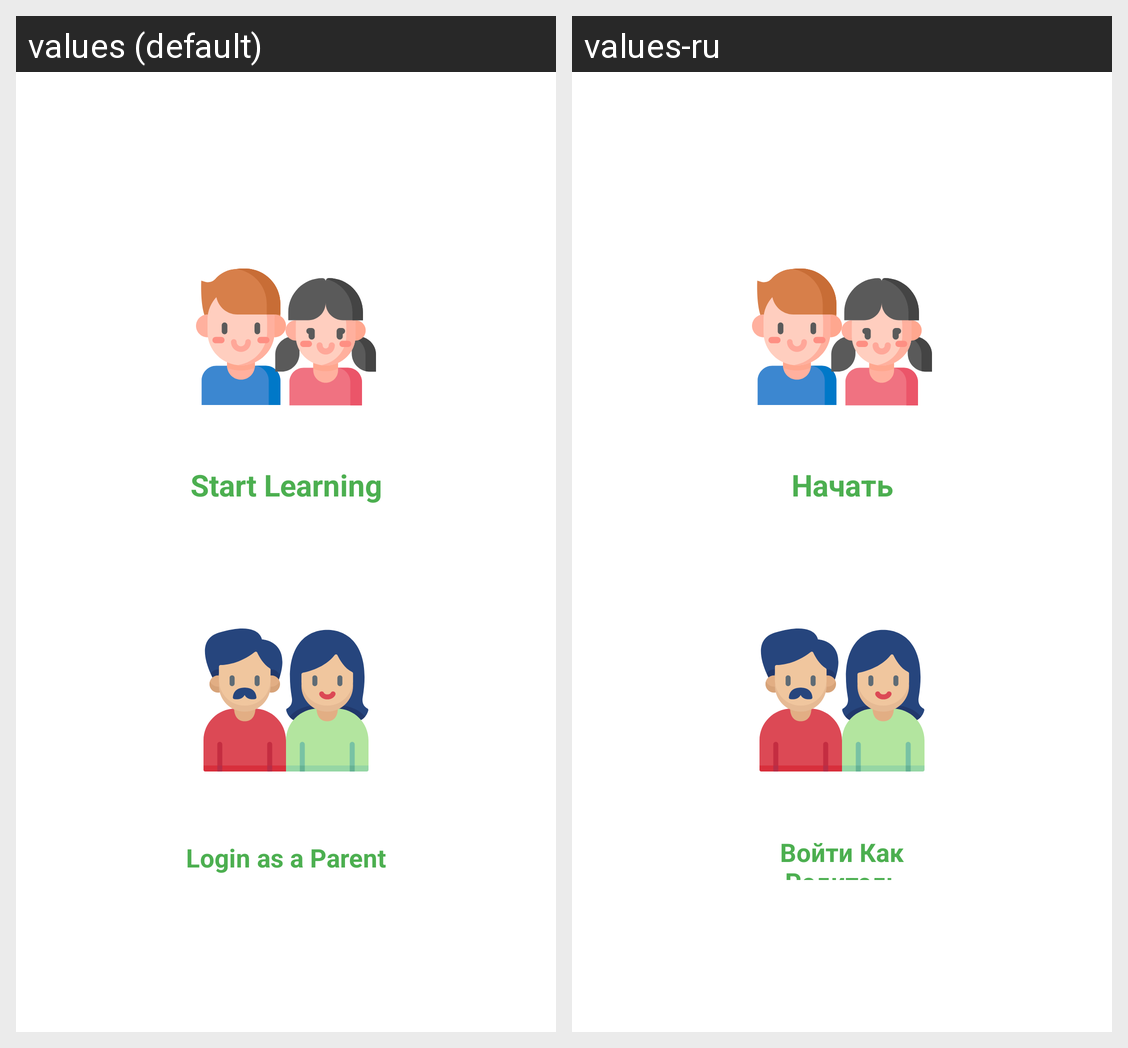

Here is an Android app screen in its default locale and in the app's own translations. Write out the translated-string differences for the strings that appear on this screen.
Android screen res/layout/fragment_enter.xml rendered under 2 locales, left to right: values (default), values-ru. Device: Nexus 5 (rendered at 1080×1920; each locale shown at half size, 540×960, under a caption strip naming it); theme Theme.Cense.
Strings drawn on this screen, with the default value and each locale's value (text and hints the layout hard-codes, and strings that could not be matched under every locale, appear in the picture but are not listed):

start_learning
  values: Start Learning
  values-ru: Начать обучение

login_as_a_parent
  values: Login as a Parent
  values-ru: Войти Как Родитель
